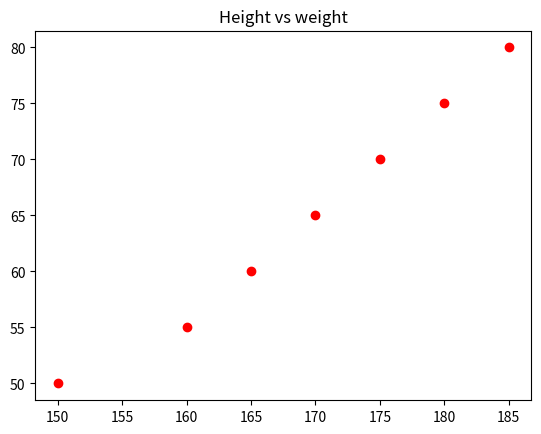

Recreate this plot in Python.
import matplotlib.pyplot as plt

height = [150,160,165,170,175,180,185]
weight = [50,55,60,65,70,75,80]


plt.scatter(height, weight, color='red')
plt.title("Height vs weight")

plt.show()